The GitHub repository bhuvanesh2235/Intelligent-Logistics-E-Commerce-Hub contains a labelled image folder "data" with 2 categories: damaged, non damaged. Examples follow, each with its label.

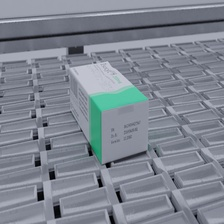
Label: non damaged

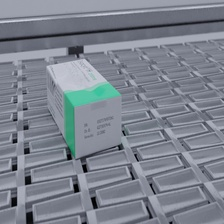
Label: damaged

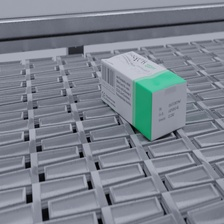
Label: damaged

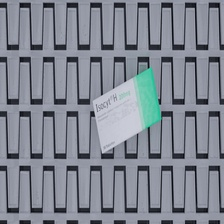
Label: non damaged

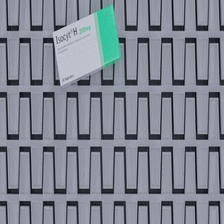
Label: non damaged

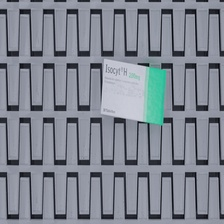
Label: damaged
